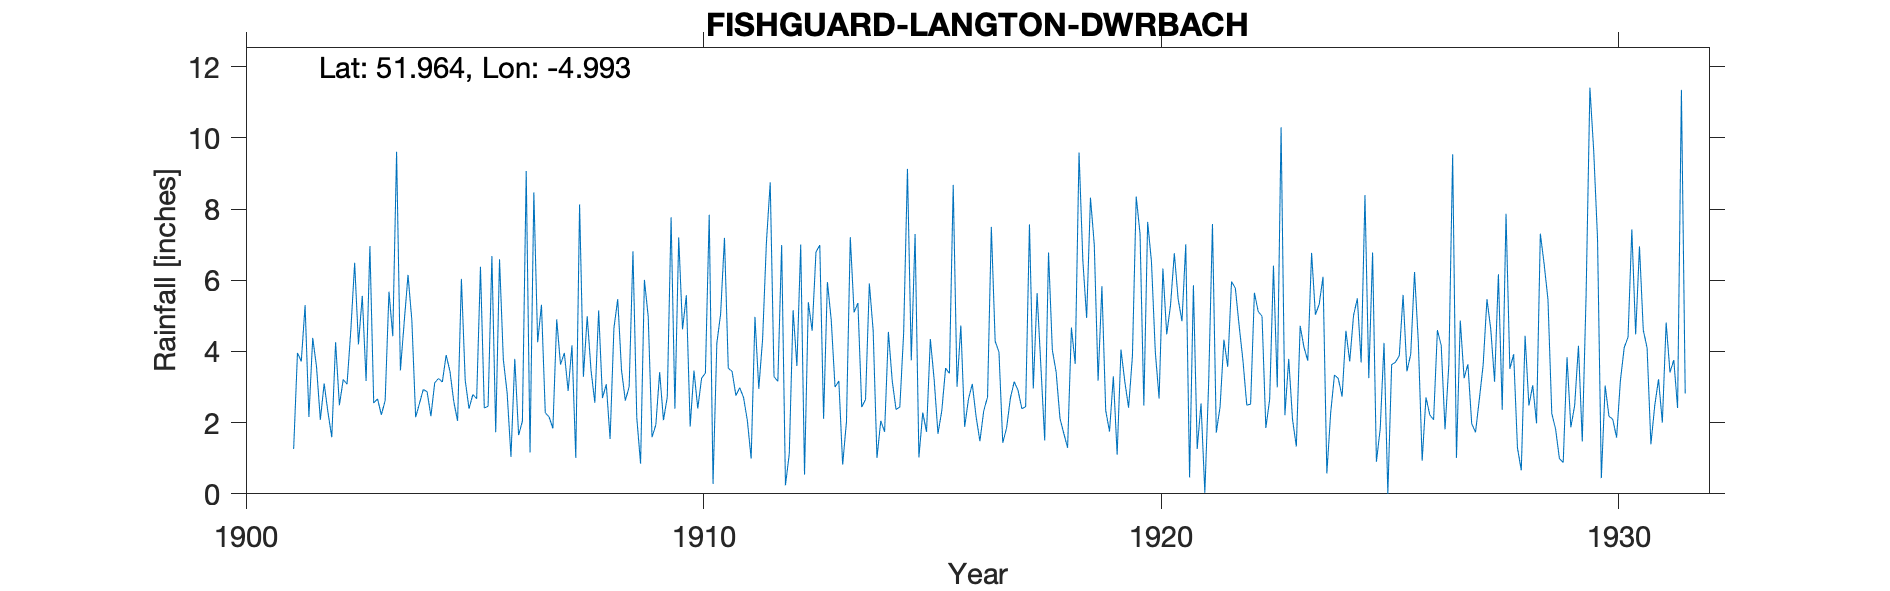

Values plotted in this chart, from the file beside it:
FISHGUARD-LANGTON-DWRBACH, , , , , , , , , , , , , , , , , , , , , , , 
Grid ref, SM944337, Long, -4.993, Lat, 51.96, Elevation, 320, ft, , , , , , , , , , , , , , , 
Station no, 4123, , , , , , , , , , , , , , , , , , , , , , 
, 1900, 1901, 1902, 1903, 1904, 1905, 1906, 1907, 1908, 1909, 1910, 1911, 1912, 1913, 1914, 1915, 1916, 1917, 1918, 1919, 1920, 1921, 1922
January, , , 3.57, 5.56, 6.15, 2.59, 6.59, 2.28, 3.47, 2.14, 4.62, 3.53, 3.29, 6.99, 2.65, 3.75, 3.01, 1.43, 6.78, 7, 7.31, 7.01, 5.96
February, , , 2.08, 3.17, 4.88, 2.05, 3.77, 2.16, 2.56, 0.85, 5.58, 3.44, 3.16, 2.11, 5.91, 7.3, 4.73, 1.85, 4.04, 3.18, 2.48, 0.46, 5.78
March, , , 3.1, 6.96, 2.15, 6.04, 2.83, 1.84, 5.15, 6.01, 1.89, 2.76, 6.99, 5.95, 4.59, 1.02, 1.88, 2.69, 3.42, 5.83, 7.64, 5.86, 4.72
April, , , 2.29, 2.55, 2.54, 3.19, 1.04, 4.9, 2.69, 4.98, 3.46, 2.98, 0.24, 4.89, 1.01, 2.28, 2.66, 3.15, 2.12, 2.34, 6.52, 1.26, 3.74
May, , , 1.59, 2.67, 2.93, 2.39, 3.79, 3.63, 3.08, 1.59, 2.4, 2.71, 1.13, 3, 2.05, 1.74, 3.09, 2.91, 1.7, 1.75, 4, 2.54, 2.49
June, , , 4.26, 2.22, 2.87, 2.79, 1.65, 3.96, 1.54, 1.94, 3.25, 2.06, 5.16, 3.17, 1.74, 4.35, 2.17, 2.39, 1.29, 3.3, 2.68, 0.03, 2.52
July, , 1.26, 2.49, 2.62, 2.18, 2.67, 2.04, 2.89, 4.65, 3.42, 3.39, 0.99, 3.59, 0.82, 4.55, 3.21, 1.48, 2.45, 4.67, 1.1, 6.33, 3.11, 5.65
August, , 3.96, 3.21, 5.68, 3.12, 6.38, 9.07, 4.17, 5.47, 2.07, 7.84, 4.97, 7, 2.03, 3.18, 1.69, 2.33, 7.57, 3.65, 4.05, 4.48, 7.58, 5.12
September, , 3.72, 3.08, 4.43, 3.24, 2.41, 1.16, 1.01, 3.47, 2.72, 0.28, 2.95, 0.54, 7.21, 2.37, 2.33, 2.72, 2.96, 9.59, 3.16, 5.3, 1.72, 4.99
October, , 5.3, 4.6, 9.61, 3.14, 2.46, 8.47, 8.13, 2.62, 7.77, 4.23, 4.34, 5.38, 5.1, 2.44, 3.53, 7.5, 5.64, 6.56, 2.42, 6.76, 2.45, 1.85
November, , 2.16, 6.49, 3.47, 3.9, 6.68, 4.26, 3.29, 3.01, 2.39, 5.06, 7.06, 4.58, 5.36, 4.53, 3.38, 4.29, 3.57, 4.94, 3.86, 5.47, 4.33, 2.65
December, , 4.38, 4.2, 4.83, 3.44, 1.73, 5.31, 4.99, 6.81, 7.2, 7.19, 8.75, 6.79, 2.44, 9.13, 8.68, 3.98, 1.5, 8.32, 8.35, 4.85, 3.57, 6.41
Total, , , 40.96, 53.77, 40.54, 41.38, 49.98, 43.25, 44.52, 43.08, 49.19, 46.54, 47.85, 49.07, 44.15, 43.26, 39.84, 38.11, 57.08, 46.34, 63.82, 39.92, 51.88
1925 Apr IDR, , , , , , , , , , , , , , , , , , , , , , , 
1932 & 1933 values removed as Stn termin…, , , , , , , , , , , , , , , , , , , , , , , 
